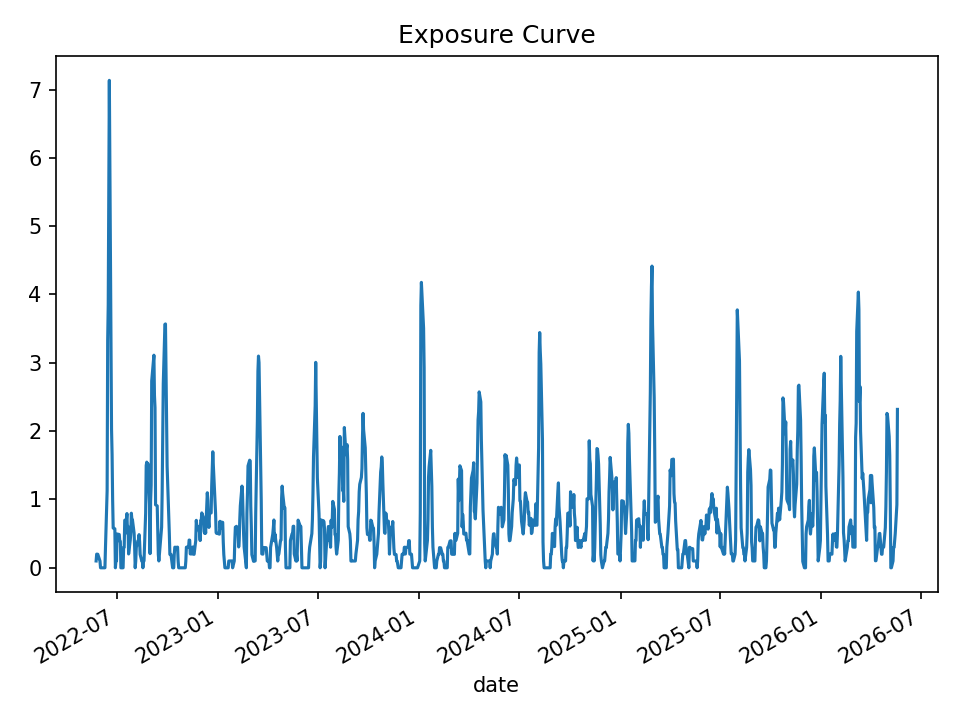

The file beside this chart, header and first rows:
date, open_positions, gross_exposure, exposure_pct
2022-05-24, 1, 99958, 0.1001
2022-05-25, 2, 199829, 0.1999
2022-05-26, 2, 199829, 0.1989
2022-05-27, 2, 199829, 0.1984
2022-05-31, 1, 99871, 0.09916
2022-06-01, 0, 0.0, 0.0
2022-06-02, 0, 0.0, 0.0
2022-06-03, 0, 0.0, 0.0
2022-06-06, 0, 0.0, 0.0
2022-06-07, 0, 0.0, 0.0
2022-06-08, 0, 0.0, 0.0
2022-06-09, 0, 0.0, 0.0
2022-06-10, 3, 301681, 0.2989
2022-06-13, 11, 1090255, 1.128
2022-06-14, 32, 3036369, 3.331
2022-06-15, 36, 3390792, 3.846
2022-06-16, 42, 3802730, 5.6
2022-06-17, 43, 3713818, 7.134
2022-06-21, 19, 1295799, 2.031
2022-06-22, 15, 941375, 1.658
2022-06-23, 9, 529437, 0.994
2022-06-24, 5, 316668, 0.5814
2022-06-27, 5, 316668, 0.5712
2022-06-28, 0, 0.0, 0.0
2022-06-29, 1, 55939, 0.1001
2022-06-30, 1, 55939, 0.1004
2022-07-01, 5, 277692, 0.4948
2022-07-05, 5, 277692, 0.4876
2022-07-06, 4, 221753, 0.3894
2022-07-07, 4, 221753, 0.3842
2022-07-08, 0, 0.0, 0.0
2022-07-11, 0, 0.0, 0.0
2022-07-12, 0, 0.0, 0.0
2022-07-13, 3, 172833, 0.2985
2022-07-14, 3, 172833, 0.3011
2022-07-15, 7, 403615, 0.6959
2022-07-18, 7, 403615, 0.7046
2022-07-19, 8, 461560, 0.794
2022-07-20, 5, 288726, 0.5055
2022-07-21, 6, 345771, 0.606
2022-07-22, 2, 114989, 0.2024
2022-07-25, 4, 228297, 0.4037
2022-07-26, 5, 281206, 0.5076
2022-07-27, 8, 448946, 0.7994
2022-07-28, 7, 391901, 0.7022
2022-07-29, 7, 391901, 0.7019
2022-08-01, 5, 278593, 0.5079
2022-08-02, 3, 167739, 0.3008
2022-08-03, 0, 0.0, 0.0
2022-08-04, 1, 55552, 0.09994
2022-08-05, 3, 167070, 0.298
2022-08-08, 4, 223194, 0.3974
2022-08-09, 4, 223194, 0.393
2022-08-10, 5, 280740, 0.4857
2022-08-11, 4, 225188, 0.3852
2022-08-12, 2, 113669, 0.1946
2022-08-15, 1, 57546, 0.09816
2022-08-16, 1, 57546, 0.09805
2022-08-17, 0, 0.0, 0.0
2022-08-18, 1, 58739, 0.09918
... 940 more rows
